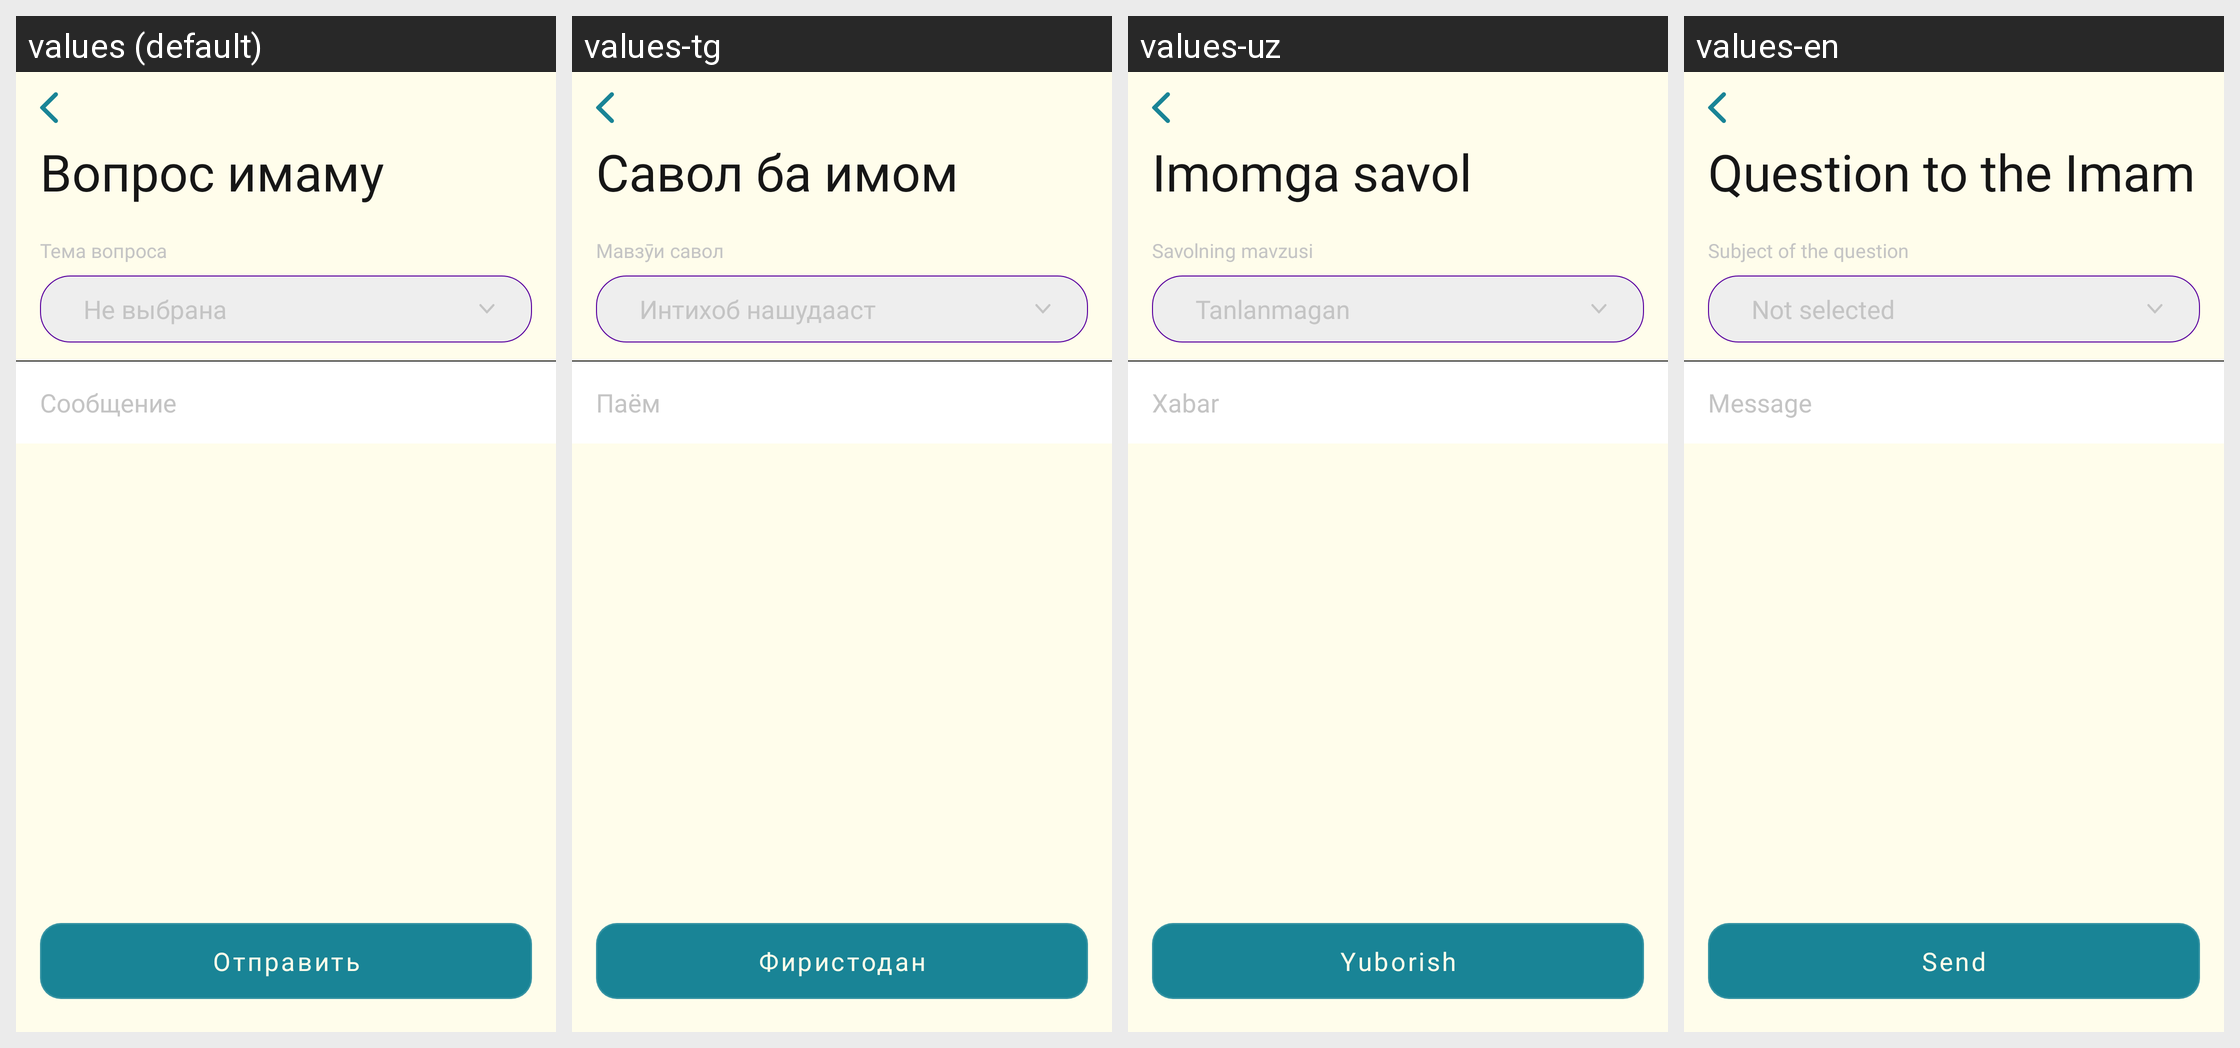

This grid shows one Android layout under several languages. Give, for every string resource on the screen, its name, the default text and each shown locale's text.
Android screen res/layout/fragment_imam_quastion.xml rendered under 4 locales, left to right: values (default), values-tg, values-uz, values-en. Device: Nexus 5 (rendered at 1080×1920; each locale shown at half size, 540×960, under a caption strip naming it); theme Theme.MuslimLife.
Other locales in the repository, not shown: values-fr, values-ky, values-tr.
Strings drawn on this screen, with the default value and each locale's value (text and hints the layout hard-codes, and strings that could not be matched under every locale, appear in the picture but are not listed):

imam_quastion
  values: Вопрос имаму
  values-tg: Савол ба имом
  values-uz: Imomga savol
  values-en: Question to the Imam

question_subject
  values: Тема вопроса
  values-tg: Мавзӯи савол
  values-uz: Savolning mavzusi
  values-en: Subject of the question

not_choosed
  values: Не выбрана
  values-tg: Интихоб нашудааст
  values-uz: Tanlanmagan
  values-en: Not selected

message
  values: Сообщение
  values-tg: Паём
  values-uz: Xabar
  values-en: Message

send
  values: Отправить
  values-tg: Фиристодан
  values-uz: Yuborish
  values-en: Send
